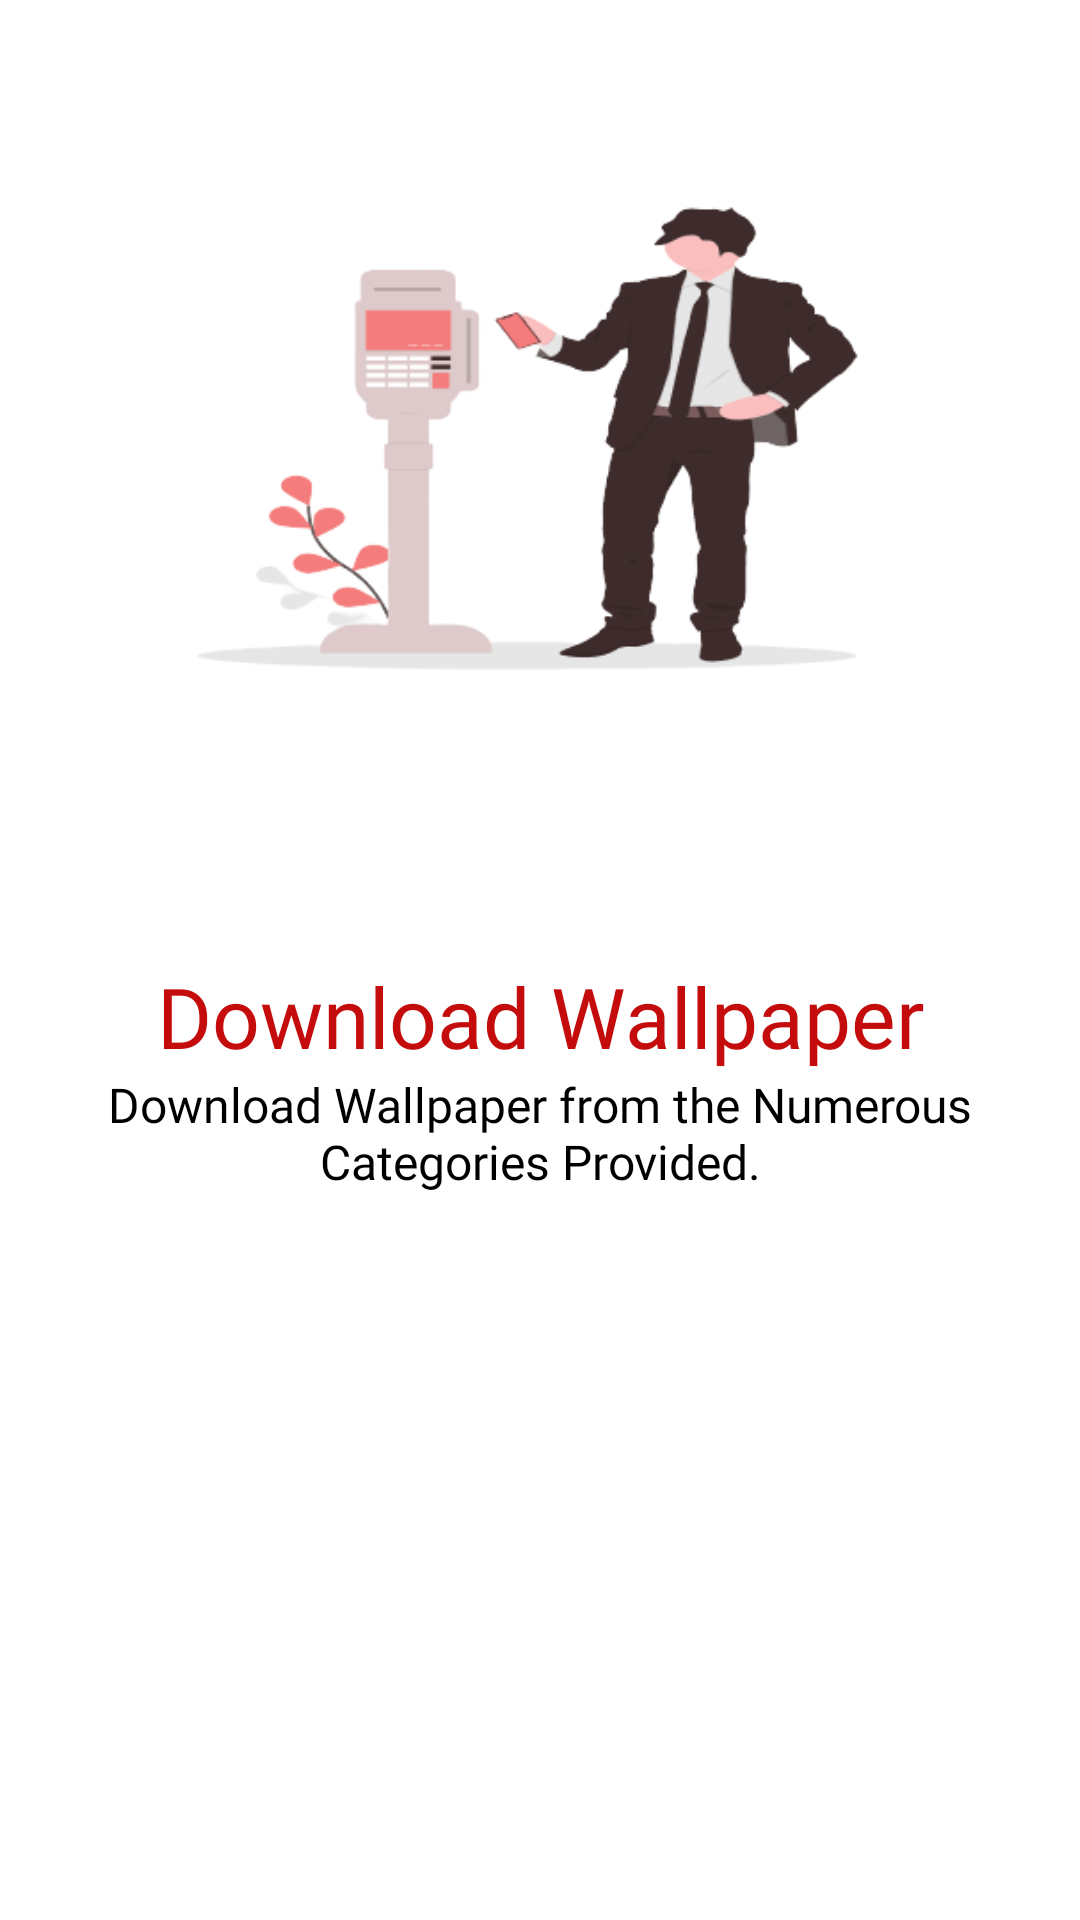

Reconstruct the res/layout file that produces this screen, plus the resources it refers to.
<!-- AndroidManifest.xml: application theme Theme.Walli -->
<!-- res/layout/slider_layout.xml -->
<?xml version="1.0" encoding="utf-8"?>
<LinearLayout xmlns:android="http://schemas.android.com/apk/res/android"
    android:layout_width="match_parent"
    android:layout_height="match_parent"
    xmlns:app="http://schemas.android.com/apk/res-auto"
    android:orientation="vertical"
    app:flow_horizontalAlign="center">


    <ImageView
        android:id="@+id/titleImage"
        android:layout_width="match_parent"
        android:layout_height="260dp"
        android:layout_marginTop="10dp"
        android:src="@drawable/image1" />

    <TextView
        android:id="@+id/texttitle"
        android:layout_width="match_parent"
        android:layout_height="wrap_content"
        android:layout_marginTop="50dp"
        android:fontFamily="@font/poppins_bold"
        android:text="@string/heading_one"
        android:textAlignment="center"
        android:textColor="#C50C0C"
        android:textSize="28dp" />

    <TextView
        android:id="@+id/textdeccription"
        android:layout_width="match_parent"
        android:layout_height="wrap_content"
        android:layout_marginHorizontal="30dp"
        android:fontFamily="@font/poppins"
        android:text="@string/desc_one"
        android:textAlignment="center"
        android:textColor="@color/black"
        android:textSize="16dp" />


</LinearLayout>
<!-- resources referenced by this layout -->
<resources>
  <color name="black">#FF000000</color>
  <!-- drawable image1: png bitmap (drawable, 32362 bytes) -->
  <string name="desc_one">Download Wallpaper from the Numerous Categories Provided.</string>
  <string name="heading_one">Download Wallpaper</string>
  <style name="Theme.Walli" parent="Theme.MaterialComponents.DayNight.NoActionBar">
          
          <item name="colorPrimary">@color/colorPrimary</item>
          <item name="colorPrimaryVariant">@color/purple_700</item>
          <item name="colorOnPrimary">@color/white</item>
          
          <item name="colorSecondary">@color/teal_200</item>
          <item name="colorSecondaryVariant">@color/teal_700</item>
          <item name="colorOnSecondary">@color/black</item>
          
          <item name="android:statusBarColor">#000000</item>
          
      </style>
  <color name="colorPrimary">#EE4949</color>
  <color name="purple_700">#FF3700B3</color>
  <color name="white">#FFFFFFFF</color>
  <color name="teal_200">#FF03DAC5</color>
  <color name="teal_700">#FF018786</color>
</resources>
